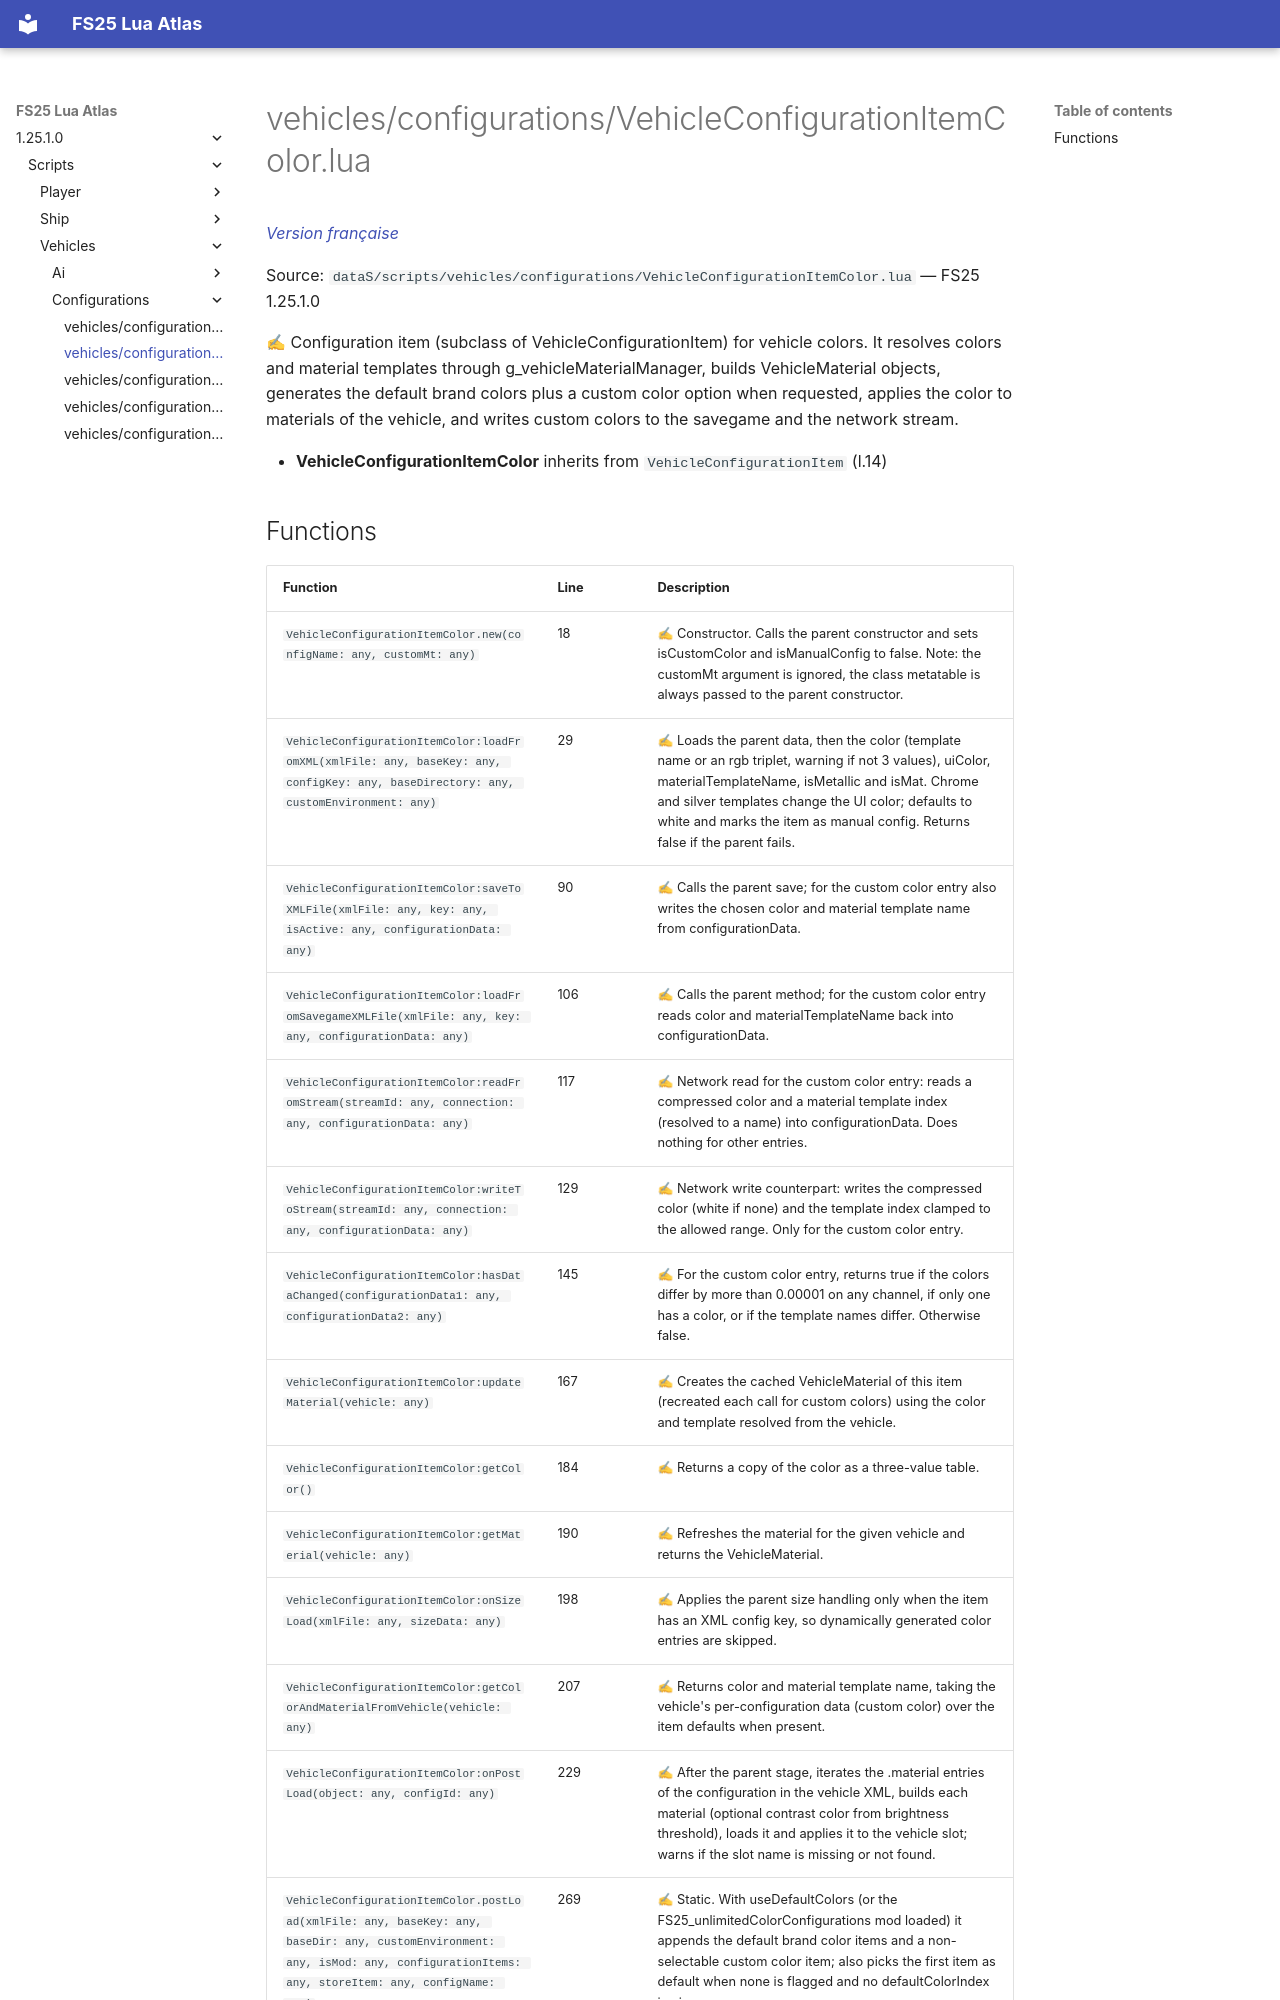

repository: Tim0219800/fs25-lua-atlas · page: 1.25.1.0/scripts/vehicles/configurations/VehicleConfigurationItemColor.html · generator: mkdocs

# vehicles/configurations/VehicleConfigurationItemColor.lua

*[Version française](../../../fr/scripts/vehicles/configurations/VehicleConfigurationItemColor.md)*

Source: `dataS/scripts/vehicles/configurations/VehicleConfigurationItemColor.lua` — FS25 1.25.1.0

✍ Configuration item (subclass of VehicleConfigurationItem) for vehicle colors. It resolves colors and material templates through g_vehicleMaterialManager, builds VehicleMaterial objects, generates the default brand colors plus a custom color option when requested, applies the color to materials of the vehicle, and writes custom colors to the savegame and the network stream.

- **VehicleConfigurationItemColor** inherits from `VehicleConfigurationItem` (l.14)
